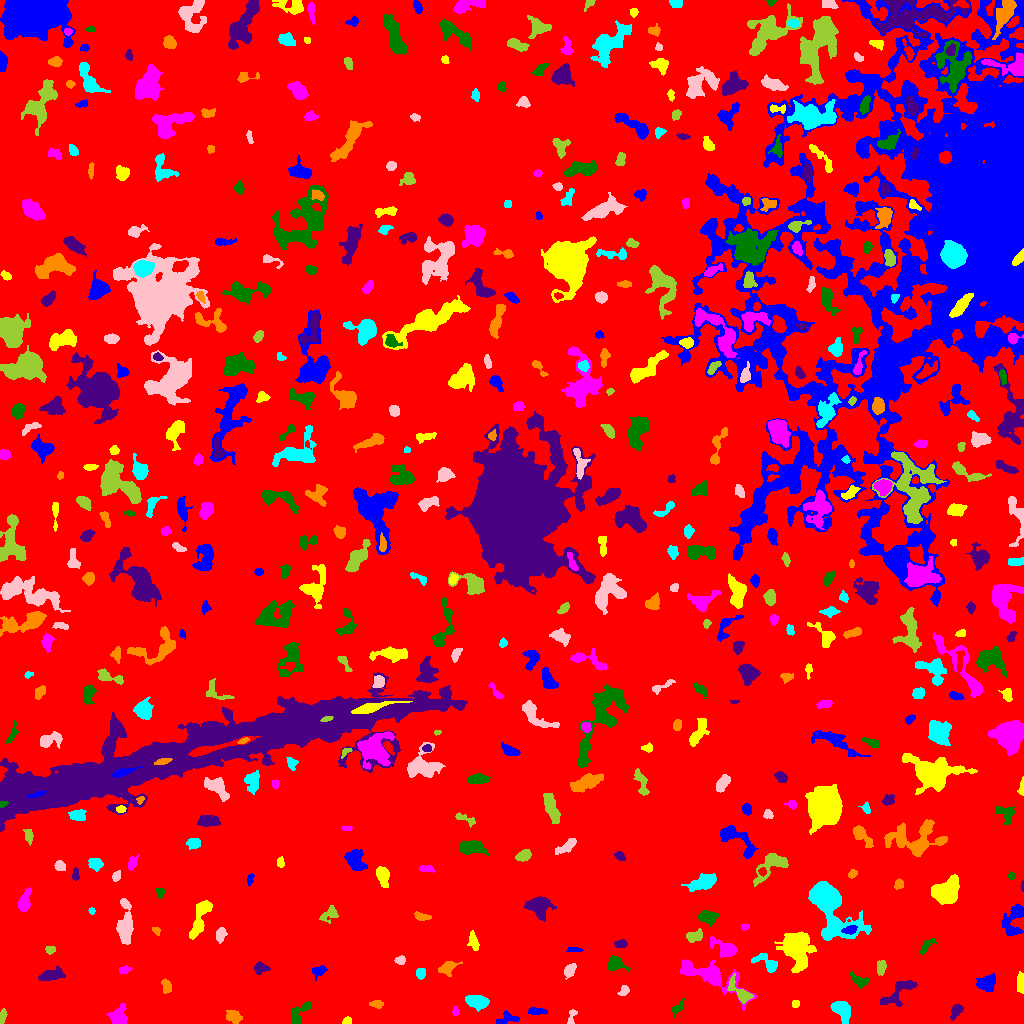

Values plotted in this chart, from the file beside it:
ID, X, Y, A, B, theta, total_flux, mu_max, mu_median, mu_mean, R_fwhm, R_e, R10, R90, x_start, x_end, y_start, y_end, area, greylevel
0, 507.6, 514, 297.3, 285.5, -0.8557, 1890897, 13.0, 2.0, 2.323, 85.25, 239.8, 90.21, 383, 0, 1023, 0, 1023, 813846, 2.323
1, 507.3, 4.748, 5.839, 2.843, 0.1351, 321.0, 4.0, 2.0, 1.911, 6.077, 4.297, 1.693, 6.408, 496, 519, 0, 13, 168, 6.911
2, 347.3, 2.014, 1.935, 1.802, 0.4448, 71.0, 3.0, 1.0, 1.109, 2.646, 2.185, 0.7979, 3.432, 342, 351, 0, 7, 64, 7.109
3, 118.9, 8.087, 5.238, 4.457, 1.177, 1028, 8.0, 4.0, 3.793, 7.024, 5.809, 2.185, 8.5, 106, 127, 0, 20, 271, 7.793
4, 678, 15.48, 4.299, 1.809, 0.8648, 163.0, 4.0, 1.0, 1.455, 3.568, 3.038, 1.128, 5.14, 672, 684, 6, 25, 112, 7.455
5, 955.9, 12.7, 4.351, 2.468, 1.059, 269.0, 4.0, 2.0, 1.855, 5.262, 3.656, 1.382, 5.809, 950, 963, 3, 19, 145, 6.855
6, 234.2, 6.74, 3.697, 2.644, -0.363, 554.0, 8.0, 3.0, 3.095, 4.583, 3.868, 1.493, 6.333, 226, 242, 0, 13, 179, 8.095
7, 477.6, 21.69, 5.074, 2.963, -0.21, 1133, 10.0, 4.0, 4.032, 5.917, 4.918, 1.954, 7.899, 465, 489, 12, 28, 281, 9.032
8, 571.7, 6.791, 4.709, 1.785, 1.326, 158.0, 3.0, 2.0, 1.699, 4.029, 3.038, 1.262, 4.754, 567, 577, 0, 14, 93, 6.699
9, 2.539, 6.803, 3.557, 1.485, 1.352, 152.0, 4.0, 2.0, 1.689, 4.068, 2.985, 1.128, 4.549, 0, 7, 0, 15, 90, 7.689
10, 636.5, 4.619, 3.763, 3.075, -0.1242, 3566, 38.0, 12.0, 14.92, 5.262, 4.222, 1.693, 6.794, 627, 646, 0, 14, 239, 19.92
11, 536.7, 12.24, 5.143, 1.607, -0.04501, 298.0, 5.0, 2.0, 2.384, 4.442, 3.656, 1.382, 5.412, 528, 547, 9, 16, 125, 7.384
12, 795.5, 19.5, 1.819, 1.539, 0.0, 68.0, 3.0, 1.0, 1.172, 2.523, 2.111, 0.7979, 3.432, 792, 799, 16, 23, 58, 7.172
13, 455.4, 11.59, 1.894, 1.274, 1.565, 98.0, 4.0, 2.0, 1.719, 3.09, 1.954, 0.7979, 3.09, 452, 459, 8, 17, 57, 7.719
14, 300.1, 11.8, 8.001, 3.157, 0.7961, 447.0, 5.0, 2.0, 1.978, 4.029, 4.853, 1.693, 7.527, 291, 311, 0, 22, 226, 6.978
15, 900.1, 32.33, 10.79, 4.304, 0.7, 745.0, 5.0, 2.0, 1.925, 5.352, 5.917, 2.111, 9.853, 880, 917, 17, 43, 387, 6.925
16, 377, 19.5, 2.804, 1.474, 0.0, 102.0, 3.0, 1.0, 1.041, 3.192, 2.585, 0.9772, 4.029, 369, 383, 15, 23, 98, 7.041
17, 842.2, 13.15, 5.534, 3.584, -0.8684, 1365, 10.0, 4.0, 4.375, 6.747, 5.352, 2.111, 8.311, 830, 850, 0, 22, 312, 9.375
18, 624.1, 32.73, 2.808, 2.062, 0.7493, 213.0, 6.0, 2.0, 2.315, 3.338, 2.985, 1.128, 4.687, 617, 629, 28, 38, 92, 8.315
19, 741.4, 29.74, 7.165, 2.741, -0.77, 1007, 16.0, 3.0, 3.8, 3.7, 3.949, 1.493, 7.024, 727, 753, 20, 50, 265, 11.8
20, 366.1, 34.64, 4.569, 1.63, 0.7329, 223.0, 5.0, 2.0, 2.165, 3.568, 3.241, 1.128, 4.951, 358, 372, 28, 40, 103, 8.165
21, 986.7, 40.93, 4.514, 3.369, 0.3645, 917.0, 9.0, 3.0, 3.422, 4.754, 4.754, 1.871, 7.777, 976, 995, 32, 50, 268, 8.422
22, 1021, 40.43, 5.463, 1.766, -1.554, 276.0, 3.0, 2.0, 1.971, 5.323, 3.785, 1.693, 5.944, 1017, 1023, 30, 52, 140, 6.971
23, 707.5, 48.2, 19.28, 5.306, -0.4048, 2603, 10.0, 3.0, 3.077, 7.674, 8.593, 3.141, 13.87, 679, 757, 13, 64, 846, 8.077
24, 860.2, 42.66, 5.186, 2.64, -0.4453, 331.0, 4.0, 2.0, 1.959, 5.809, 4.107, 1.596, 6.482, 849, 869, 35, 52, 169, 6.959
25, 50.96, 48.33, 6.4, 2.551, 0.2352, 780.0, 8.0, 3.0, 3.059, 5.47, 4.918, 1.871, 7.715, 38, 65, 43, 57, 255, 8.059
26, 166.6, 37.07, 3.454, 2.23, -1.288, 374.0, 7.0, 3.0, 3.016, 3.949, 3.478, 1.382, 5.382, 161, 171, 30, 45, 124, 8.016
27, 420.4, 50.18, 2.554, 2.174, 1.515, 250.0, 5.0, 2.0, 2.525, 3.868, 2.985, 1.128, 4.754, 416, 425, 44, 55, 99, 8.525
28, 570, 53.57, 3.908, 2.295, 0.9255, 319.0, 5.0, 2.0, 2.246, 4.442, 3.742, 1.382, 5.698, 564, 576, 44, 60, 142, 8.246
29, 880.8, 56.03, 3.401, 2.212, 1.378, 190.0, 4.0, 1.0, 1.473, 4.26, 3.432, 1.262, 5.47, 877, 886, 48, 63, 129, 8.473
30, 206.6, 52.27, 3.365, 1.64, -0.01326, 215.0, 4.0, 2.0, 2.443, 4.787, 3.09, 1.262, 4.652, 200, 213, 49, 55, 88, 7.443
31, 318.5, 52.5, 3.612, 2.561, 0.439, 224.0, 4.0, 2.0, 1.71, 4.687, 3.568, 1.262, 5.67, 312, 327, 43, 58, 131, 6.71
32, 796.1, 74.89, 9.332, 7.259, -1.226, 4019, 9.0, 4.0, 4.48, 11.44, 9.525, 3.868, 14.82, 774, 816, 51, 92, 897, 8.48
33, 124.2, 53.29, 3.054, 1.711, 0.2272, 168.0, 4.0, 2.0, 2.049, 4.107, 2.764, 1.128, 4.297, 119, 132, 50, 58, 82, 7.049
34, 614.9, 59.94, 3.852, 3.088, -0.2516, 996.0, 12.0, 4.0, 4.654, 5.046, 4.068, 1.596, 6.628, 608, 630, 51, 68, 214, 9.654
35, 260.3, 55.32, 3.393, 2.637, 0.03357, 330.0, 5.0, 2.0, 2.324, 4.297, 3.613, 1.382, 5.809, 254, 270, 49, 62, 142, 8.324
36, 447.7, 55.61, 4.512, 2.983, 0.5098, 574.0, 8.0, 3.0, 2.929, 4.687, 4.222, 1.493, 6.676, 438, 462, 47, 62, 196, 7.929
37, 767.8, 59.93, 6.803, 3.218, -0.5564, 701.0, 8.0, 2.0, 2.897, 4.583, 4.334, 1.596, 7.399, 751, 777, 51, 70, 242, 7.897
38, 400.3, 62.81, 2.249, 1.827, -0.003114, 203.0, 7.0, 2.0, 2.388, 2.646, 2.523, 0.9772, 4.107, 394, 405, 59, 68, 85, 8.388
39, 50.74, 73.86, 2.566, 1.899, 0.1451, 182.0, 4.0, 3.0, 2.395, 4.068, 2.877, 1.128, 4.222, 45, 55, 69, 77, 76, 7.395
40, 434.9, 77.65, 3.74, 1.953, 0.8666, 174.0, 3.0, 2.0, 1.794, 4.37, 3.241, 1.262, 4.918, 429, 442, 70, 83, 97, 6.794
41, 574.3, 73.49, 3.606, 1.3, -0.05866, 100.0, 3.0, 1.0, 1.37, 3.192, 2.585, 0.9772, 4.029, 566, 583, 72, 76, 73, 8.37
42, 473.5, 82.23, 4.285, 1.926, -1.238, 197.0, 4.0, 1.0, 1.288, 4.514, 3.568, 1.382, 5.528, 467, 479, 73, 93, 153, 7.288
43, 725.7, 74.88, 7.194, 3.273, -0.4324, 1226, 11.0, 3.0, 4.007, 4.853, 4.951, 1.871, 8.444, 710, 737, 66, 87, 306, 9.007
44, 926.6, 77.79, 5.466, 2.115, 0.8057, 517.0, 6.0, 4.0, 3.887, 6.383, 4.107, 1.596, 5.997, 920, 937, 69, 85, 133, 6.887
45, 621, 79.46, 3.028, 1.831, 0.08797, 195.0, 4.0, 2.0, 1.97, 4.514, 3.038, 1.128, 4.514, 614, 627, 76, 84, 99, 8.97
46, 155.9, 92.96, 2.374, 1.517, -0.7681, 92.0, 4.0, 2.0, 1.559, 3.09, 2.111, 0.7979, 3.385, 152, 160, 88, 96, 59, 7.559
47, 830, 119.8, 14.63, 7.198, -1.096, 14689, 62.0, 5.0, 9.845, 6.58, 7.695, 2.821, 17.15, 808, 871, 83, 142, 1492, 13.85
48, 220.5, 89.07, 3.254, 2.162, 1.342, 321.0, 6.0, 2.0, 2.396, 4.146, 3.241, 1.262, 5.323, 216, 227, 80, 96, 134, 8.396
49, 694.3, 87.24, 3.908, 2.268, 0.2435, 407.0, 7.0, 2.0, 2.437, 4.222, 3.656, 1.382, 5.67, 686, 702, 81, 95, 167, 8.437
50, 603, 103.7, 3.794, 1.734, -1.189, 182.0, 4.0, 2.0, 1.596, 4.297, 3.141, 1.128, 4.951, 599, 607, 96, 112, 114, 8.596
51, 850, 93.53, 3.479, 1.908, 0.2327, 340.0, 6.0, 3.0, 2.982, 4.549, 3.192, 1.262, 5.109, 841, 857, 89, 98, 114, 12.98
52, 200, 105.6, 11.8, 3.155, 1.209, 1204, 6.0, 3.0, 2.874, 8.885, 6.604, 2.646, 9.95, 189, 212, 84, 123, 419, 7.874
53, 744.6, 96.49, 1.981, 1.367, 0.0386, 90.0, 4.0, 2.0, 1.731, 2.985, 2.034, 0.7979, 3.241, 741, 749, 93, 100, 52, 8.731
54, 707.6, 106.3, 4.154, 2.794, -0.1601, 966.0, 11.0, 4.0, 4.371, 4.687, 4.184, 1.693, 6.887, 697, 718, 97, 113, 221, 9.371
55, 538, 117.5, 5.547, 4.637, -0.578, 2198, 15.0, 4.0, 5.233, 6.129, 5.781, 2.257, 9.407, 524, 556, 102, 127, 420, 10.23
56, 421.6, 106.7, 4.06, 1.82, -0.1998, 301.0, 5.0, 3.0, 2.64, 4.334, 3.385, 1.382, 5.202, 414, 431, 103, 112, 114, 9.64
57, 91.56, 112.3, 1.512, 1.495, -0.3594, 61.0, 3.0, 1.0, 1.419, 2.523, 1.954, 0.7979, 2.985, 88, 95, 109, 116, 43, 8.419
58, 125.2, 99.75, 11.39, 3.386, 1.556, 1532, 7.0, 3.0, 3.133, 8.019, 7.092, 2.821, 10.76, 116, 133, 79, 125, 489, 8.133
59, 329, 109.1, 5.418, 3.006, 0.593, 238.0, 3.0, 1.0, 1.33, 4.787, 4.068, 1.493, 6.408, 319, 338, 100, 118, 179, 7.33
... 495 more rows
